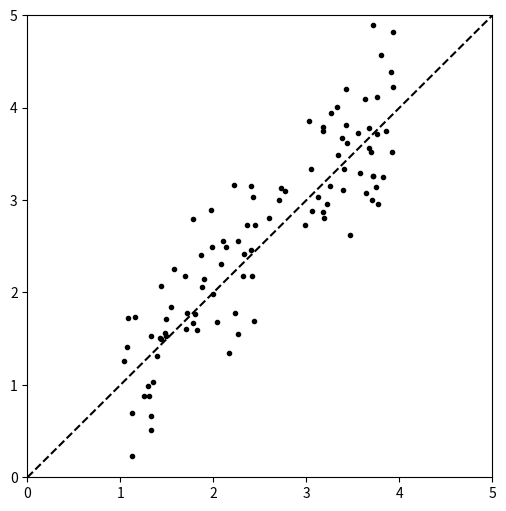

This chart was generated by the following Python code:
import numpy as np
from scipy import stats
import pandas as pd
import matplotlib.pyplot as plt

f = lambda x: (x)
x_tr = np.linspace(0., 5, 200)
y_tr = f(x_tr)
x = stats.uniform(1,3).rvs(100)
y = f(x) + stats.norm(0,0.5).rvs(len(x))

plt.figure(figsize=(6,6));
axes = plt.gca()
axes.set_xlim([0,5])
axes.set_ylim([0,5])
plt.plot(x_tr, y_tr, '--k');
plt.plot(x, y, 'ok', ms=3);
plt.show()

corr = {}
corr['pearson'], _ = stats.pearsonr(x, y)
corr['spearman'], _ = stats.spearmanr(x, y)
corr['kendall'], _ = stats.kendalltau(x, y)
print(corr)
